Run: headless pygame with SDL's dummy video driver; simulated clock (each Clock.tick advances the game by its frame time, no real sleeping); random seed 0; keys injected as events and as key.get_pressed() state; no mouse input.
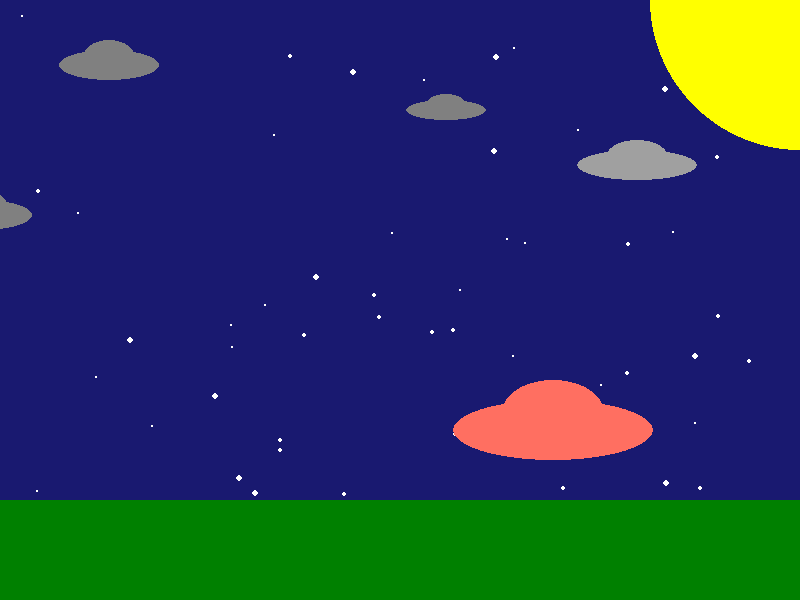
Frame 1 of 4 · flips 1–60 · no input
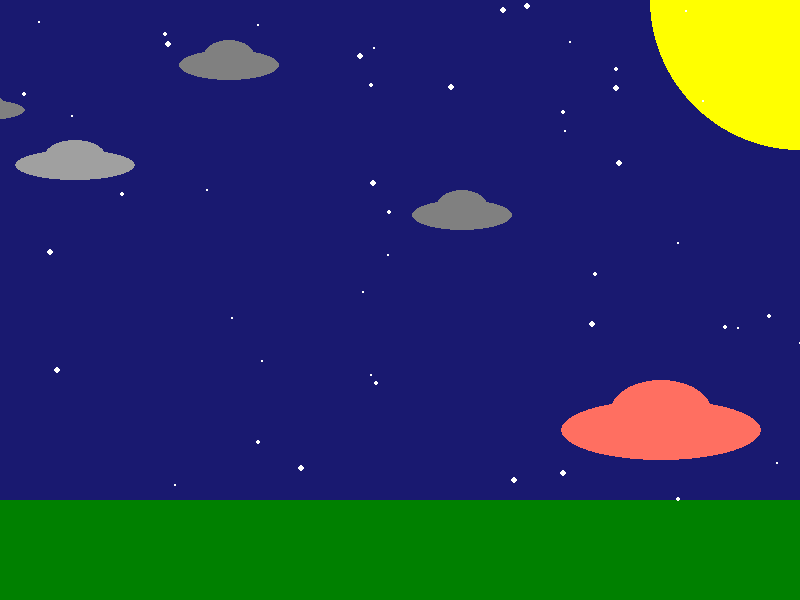
Frame 2 of 4 · flips 61–180 · tapped SPACE, RETURN · held RIGHT (→), D
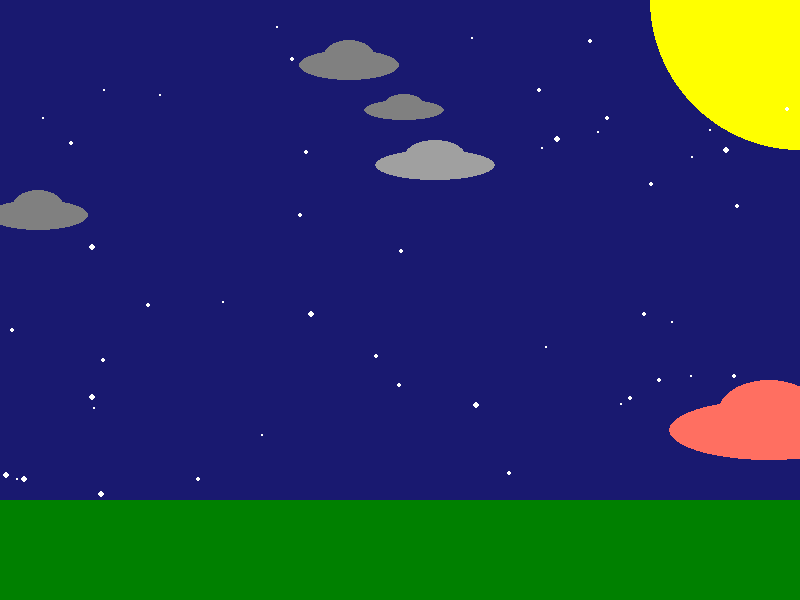
Frame 3 of 4 · flips 181–300 · held DOWN (↓), S
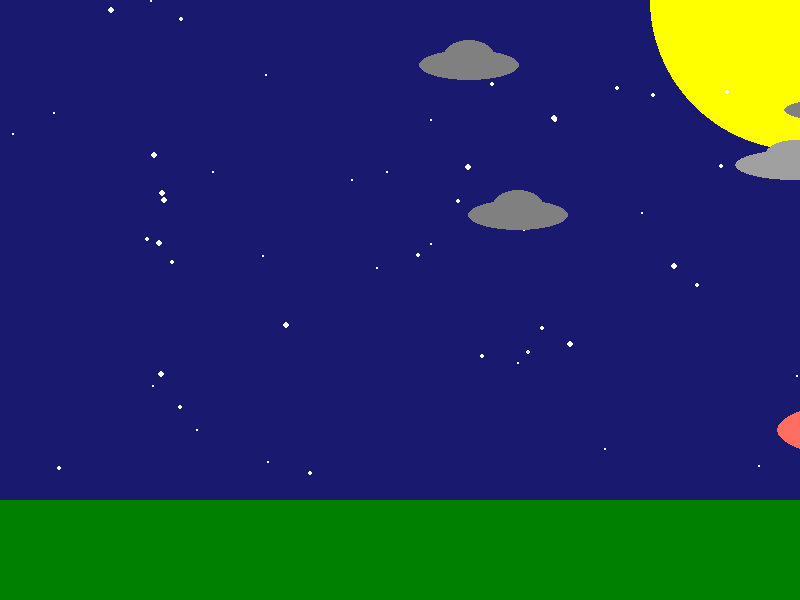
Frame 4 of 4 · flips 301–420 · held LEFT (←), A, UP (↑), W

The pygame program that drew these frames:

import pygame
from dataclasses import dataclass
import random

# my own initializers
WIDTH, HEIGHT = 800, 600

pygame.init()
screen = pygame.display.set_mode((WIDTH, HEIGHT))
pygame.display.set_caption("Alien Invasion")
clock = pygame.time.Clock()


SKY_COLOR = (25, 25, 112)
GRASS_HEIGHT = 100
GRASS_TOP = HEIGHT - GRASS_HEIGHT
GRASS_RECTANGLE = pygame.Rect(0, GRASS_TOP, WIDTH, GRASS_HEIGHT)
GRASS_COLOR = (0, 128, 0)
SUN_COLOR = (255, 255, 0)
SUN_RADIUS = 150
SUN_POSITION = (WIDTH, 0)


@dataclass
class UFO:
    x: int
    y: int
    width: int = 100
    height: int = 30
    color: tuple = (128, 128, 128)
    speed: int = 1

    # we want this draw method to happen within the ufo class
    def draw(self):  # remember methods in classes always take self as first parameter
        pygame.draw.ellipse(screen, self.color,
                            pygame.Rect(self.x, self.y, self.width, self.height))
        pygame.draw.ellipse(screen,
                            self.color,
                            pygame.Rect(
                                self.x + self.width // 4,
                                self.y - self.height // 3,
                                self.width // 2,
                                self.height)
                            )

    def move(self):
        self.x += self.speed
        if self.x > WIDTH:
            self.x = -self.width  # reset to left side off screen so it can come back in smoothly


# creating ufo instances
ufos = [
    UFO(x=0, y=50),
    UFO(x=200, y=100, speed=3.5, width=80, height=20),
    UFO(x=400, y=150, color=(160, 160, 160), width=120, speed=3),
    UFO(x=600, y=200, speed=4),
    UFO(x=400, y=400, speed=.9, width=200, height=60, color=(255, 111, 97))
]

# must draw in order, the first one is in the back, newer ones are in front


def draw_star():
    for _ in range(50):
        x = random.randint(0, WIDTH)
        y = random.randint(0, GRASS_TOP)
        radius = random.randint(1, 3)
        pygame.draw.circle(screen, (255, 255, 255), (x, y), radius)


def draw_scene():
    screen.fill(SKY_COLOR)  # Fill the screen with a color (cyan)
    pygame.draw.circle(screen, SUN_COLOR, SUN_POSITION, SUN_RADIUS)  # Draw sun
    pygame.draw.rect(screen, GRASS_COLOR, GRASS_RECTANGLE)  # Draw grass
    draw_star()  # Draw stars in the sky
    for ufo in ufos:
        ufo.draw()  # Draw each UFO
        ufo.move()  # Move each UFO
    clock.tick(60)  # Limit to 60 frames per second
    pygame.display.flip()  # Update the full display Surface to the screen


while True:
    # theres two things running here: the program and pygame
    for event in pygame.event.get():
        if event.type == pygame.QUIT:
            pygame.quit()
            raise SystemExit
    draw_scene()
